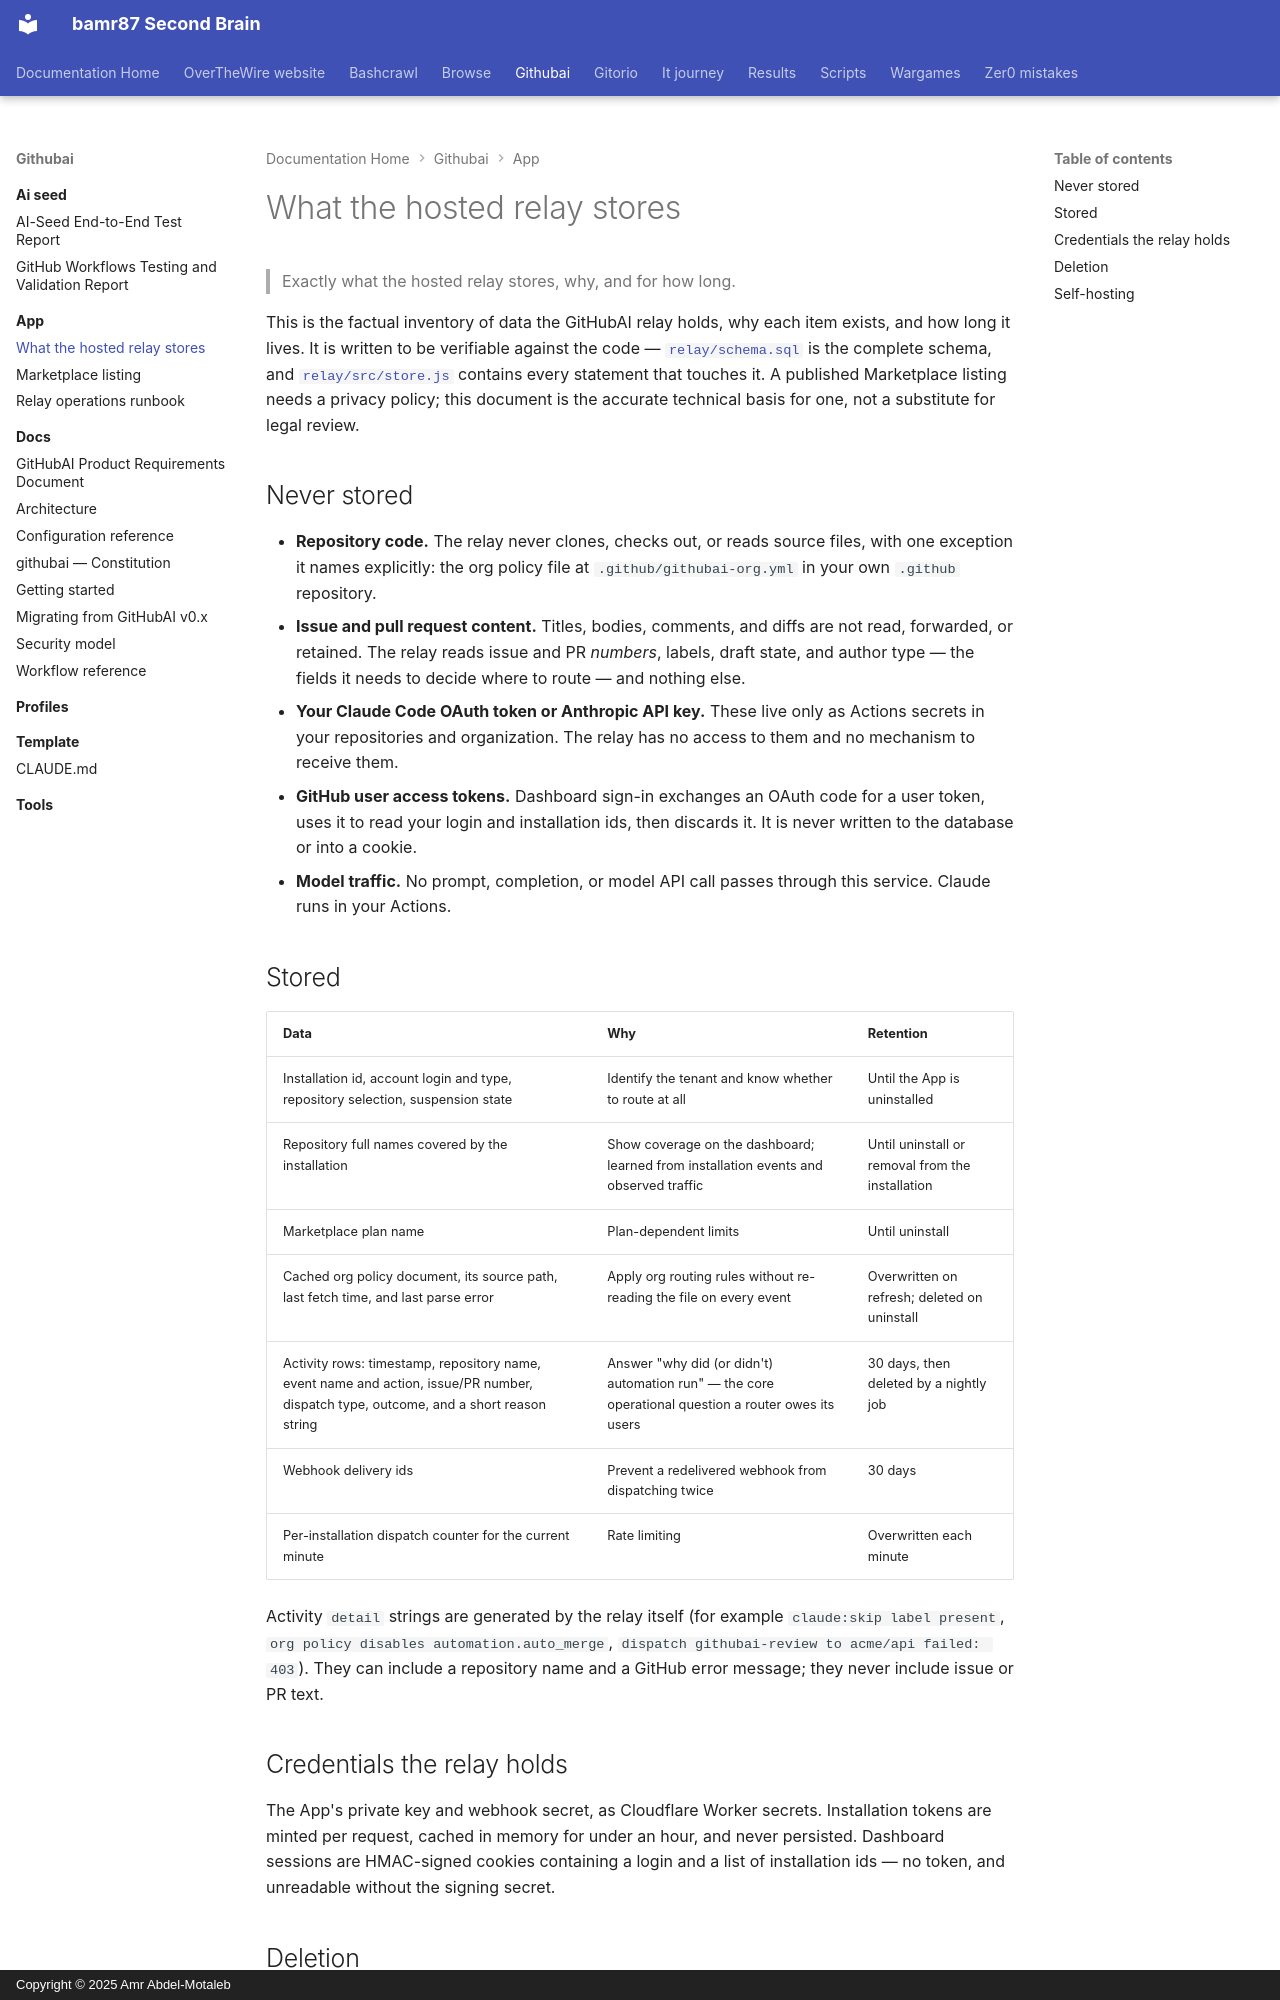

repository: bamr87/README · page: githubai/app/DATA-HANDLING/index.html · generator: mkdocs · copyright: Copyright © 2025 Amr Abdel-Motaleb

---
source_file: app/DATA-HANDLING.md
source_repo: bamr87/githubai
source_url: https://github.com/bamr87/githubai/blob/main/app/DATA-HANDLING.md
title: What the hosted relay stores
---
# What the hosted relay stores

> Exactly what the hosted relay stores, why, and for how long.

This is the factual inventory of data the GitHubAI relay holds, why each item exists, and how long it lives. It is written to be verifiable against the code — [`relay/schema.sql`](relay/schema.sql) is the complete schema, and [`relay/src/store.js`](relay/src/store.js) contains every statement that touches it. A published Marketplace listing needs a privacy policy; this document is the accurate technical basis for one, not a substitute for legal review.

## Never stored

- **Repository code.** The relay never clones, checks out, or reads source files, with one exception it names explicitly: the org policy file at `.github/githubai-org.yml` in your own `.github` repository.
- **Issue and pull request content.** Titles, bodies, comments, and diffs are not read, forwarded, or retained. The relay reads issue and PR *numbers*, labels, draft state, and author type — the fields it needs to decide where to route — and nothing else.
- **Your Claude Code OAuth token or Anthropic API key.** These live only as Actions secrets in your repositories and organization. The relay has no access to them and no mechanism to receive them.
- **GitHub user access tokens.** Dashboard sign-in exchanges an OAuth code for a user token, uses it to read your login and installation ids, then discards it. It is never written to the database or into a cookie.
- **Model traffic.** No prompt, completion, or model API call passes through this service. Claude runs in your Actions.

## Stored

| Data | Why | Retention |
|------|-----|-----------|
| Installation id, account login and type, repository selection, suspension state | Identify the tenant and know whether to route at all | Until the App is uninstalled |
| Repository full names covered by the installation | Show coverage on the dashboard; learned from installation events and observed traffic | Until uninstall or removal from the installation |
| Marketplace plan name | Plan-dependent limits | Until uninstall |
| Cached org policy document, its source path, last fetch time, and last parse error | Apply org routing rules without re-reading the file on every event | Overwritten on refresh; deleted on uninstall |
| Activity rows: timestamp, repository name, event name and action, issue/PR number, dispatch type, outcome, and a short reason string | Answer "why did (or didn't) automation run" — the core operational question a router owes its users | 30 days, then deleted by a nightly job |
| Webhook delivery ids | Prevent a redelivered webhook from dispatching twice | 30 days |
| Per-installation dispatch counter for the current minute | Rate limiting | Overwritten each minute |

Activity `detail` strings are generated by the relay itself (for example `claude:skip label present`, `org policy disables automation.auto_merge`, `dispatch githubai-review to acme/api failed: 403`). They can include a repository name and a GitHub error message; they never include issue or PR text.

## Credentials the relay holds

The App's private key and webhook secret, as Cloudflare Worker secrets. Installation tokens are minted per request, cached in memory for under an hour, and never persisted. Dashboard sessions are HMAC-signed cookies containing a login and a list of installation ids — no token, and unreadable without the signing secret.
